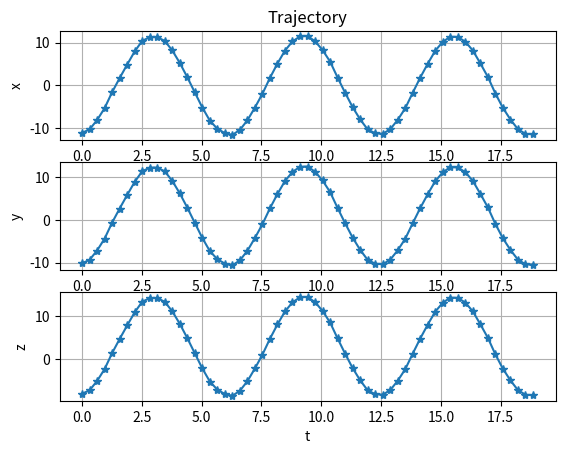

The script that saved this image: (Note: this script raises an exception after producing the figure.)
import numpy as np
import matplotlib.pyplot as plt

def generateTrajectoryWithNoise(er: np.ndarray, ep: np.ndarray, t: float, noise: float = 0.5, A: float = 1, omega: float = 1, phi: float = 0):
    """
    return position at time t
    Args:
        er (np.ndarray): unit vector of motion direction
        ep (np.ndarray): displacement vector of the motion origin
        A (float, optional): attitude of motion distiance. Defaults to 1.
        t (float, optional): current time of the motion. Defaults to 0.
        phi (float, optional): phase of sinusoidal motion. Defaults to 0.
    """
    assert er.shape == (3,), "er must be a 3D vector"
    assert ep.shape == (3,), "ep must be a 3D vector"
    r = A*np.sin(omega*t+phi) + np.random.normal(0, noise, size=t.shape)
    return r.reshape(-1, 1)*er.reshape(1, -1) + ep.reshape(1, -1)


if __name__ == "__main__":

    # ===== Definition of the trajectory =====
    er = np.array([1, 1, 1])
    er = er/np.linalg.norm(er)
    ep = np.array([0, 1, 3])
    A = 20
    OMEGA = 1
    PERIOD = 2*np.pi/OMEGA
    PHI = 30
    T = 3*PERIOD
    dT = PERIOD / 20
    t = np.linspace(0, T, int(T/dT)+1)
    trajectory = generateTrajectoryWithNoise(er, ep, t,
                                             noise=0.2, A=A, omega=OMEGA, phi=PHI)
    print("dt: ", dT)
    # from mpl_toolkits.mplot3d import Axes3D
    # fig = plt.figure()
    # ax = fig.add_subplot(111, projection='3d')
    # ax.plot(trajectory[:, 0], trajectory[:, 1], trajectory[:, 2], "*")
    # plt.show()

    fig = plt.figure()
    ax = fig.add_subplot(311)
    ax.plot(t, trajectory[:, 0], "*-")
    ax.set_title("Trajectory")
    ax.set_ylabel("x")
    ax.grid()
    ax = fig.add_subplot(312)
    ax.plot(t, trajectory[:, 1], "*-")
    ax.set_ylabel("y")
    ax.grid()
    ax = fig.add_subplot(313)
    ax.plot(t, trajectory[:, 2], "*-")
    ax.set_ylabel("z")
    ax.set_xlabel("t")
    ax.grid()
    plt.show()

    # save to file
    np.savetxt("build/trajectory.txt", trajectory, fmt="%.5f", delimiter=" ")
    np.savetxt("build/Release/trajectory.txt", trajectory, fmt="%.5f", delimiter=" ")
    np.savetxt("trajectory.txt", trajectory, fmt="%.5f", delimiter=" ")

    print("Done!")
